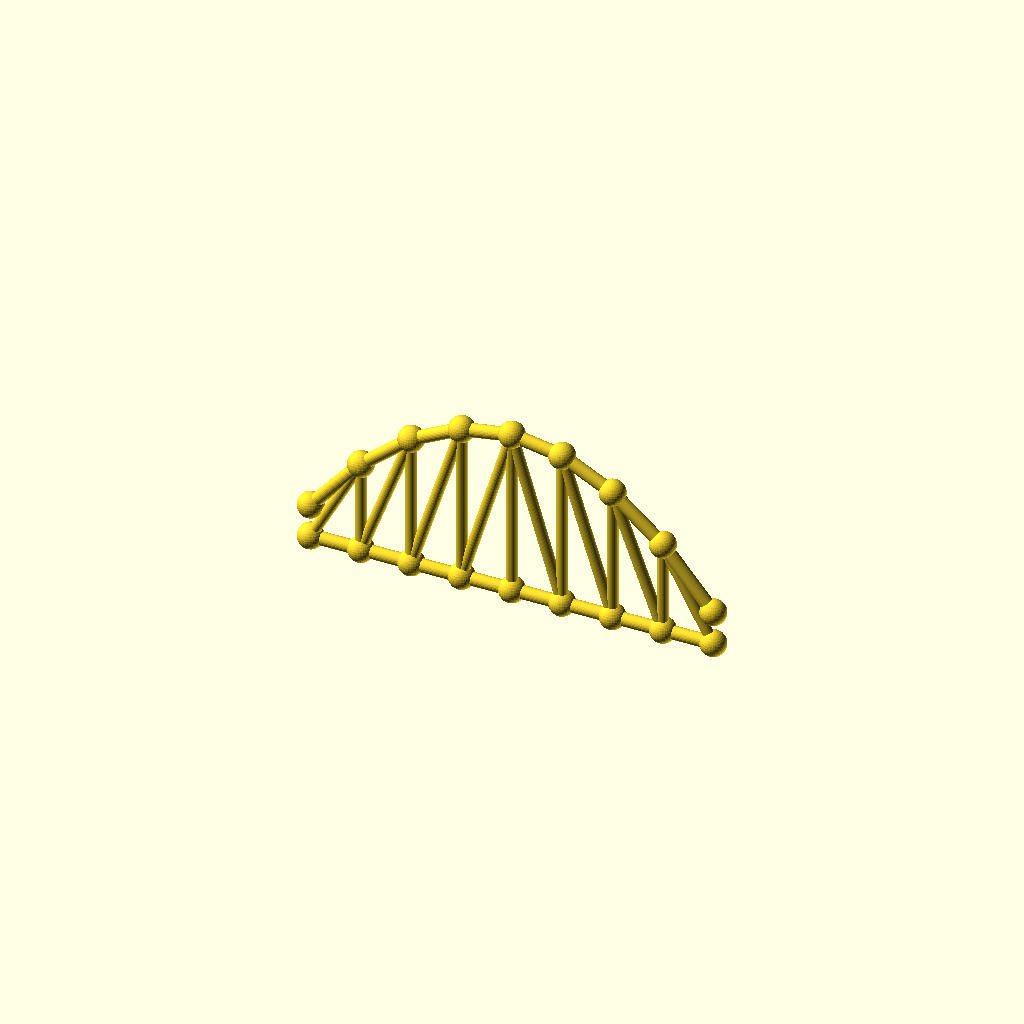
Cell 1: rendered with the file's own defaults.
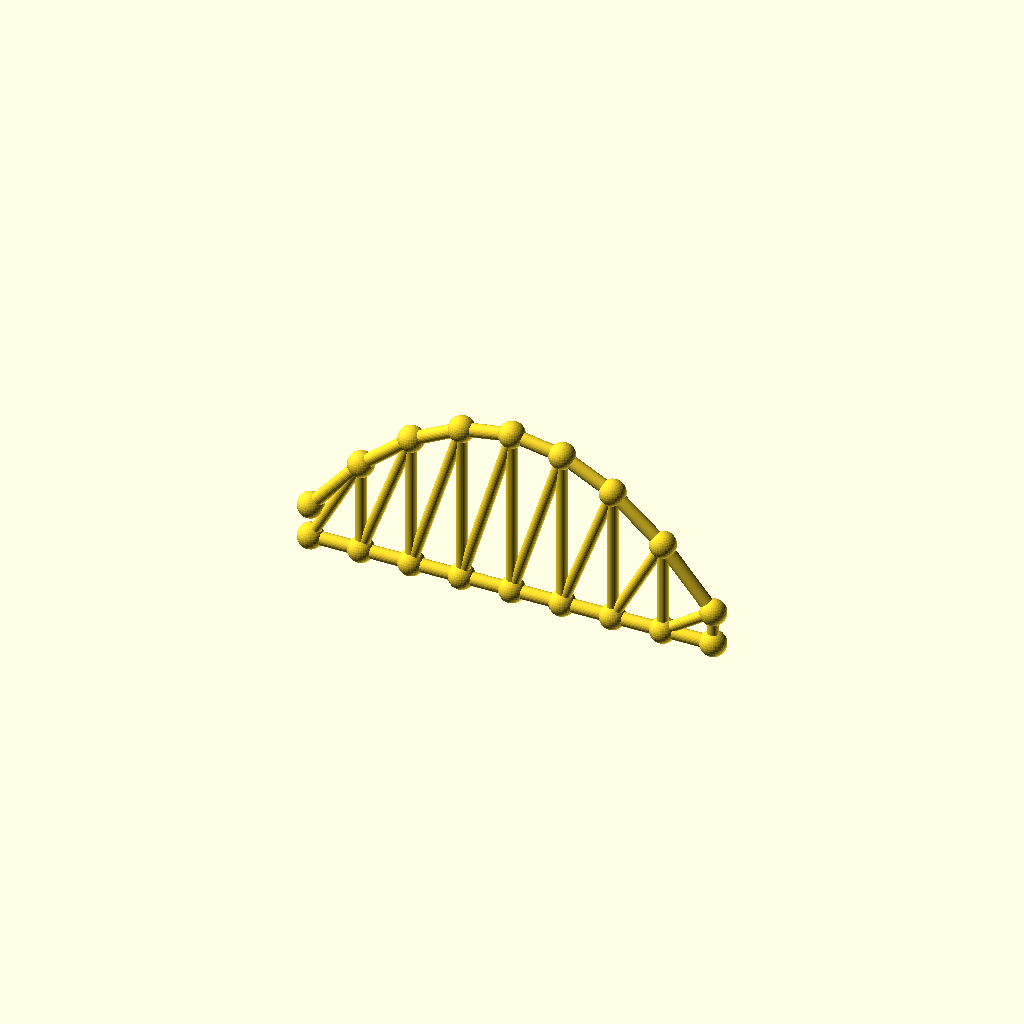
Cell 2: the same model with panels = 16.
One fixed orthographic camera (rotation 55°, 0°, 25°; colour scheme Cornfield) for every cell.
OpenSCAD source file optional_data/data/gen3/archtrusses/part_0035.scad:
$fn = 32;

// ----------------------------------------------------------------------
// Arched truss: span 208 mm, rise 70.72 mm, 8 panels
// ----------------------------------------------------------------------

// --- parameters (mm) ---
panels = 8;               // number of panels
panel_p = 26;             // panel length, X
span = 208;               // span between the end joints
rise = 70.72;             // top chord rise above the springing
camber = 17.68;           // top chord height above the bottom chord at the ends
chord_r = 3.4;            // chord member radius
diag_r = 2.8;             // diagonal radius
joint_r = 6.61;           // joint ball radius

module member(a, b, r) {
  /* rod: cylinder from joint a to joint b */
  d = b - a;
  length = norm(d);
  translate(a) rotate([0, acos(d[2] / length), atan2(d[1], d[0])])
    cylinder(h = length, r = r);
}

module joint(p, r) {
  /* ball at the joint centre */
  translate(p) sphere(r = r);
}

bottom = [[0, 0, 0], [26, 0, 0], [52, 0, 0], [78, 0, 0], [104, 0, 0], [130, 0, 0], [156, 0, 0], [182, 0, 0], [208, 0, 0]];
top = [[0, 0, 17.68], [26, 0, 48.62], [52, 0, 70.72], [78, 0, 83.98], [104, 0, 88.4], [130, 0, 83.98], [156, 0, 70.72], [182, 0, 48.62], [208, 0, 17.68]];

for (i = [0 : panels - 1]) member(bottom[i], bottom[i + 1], chord_r);
for (i = [0 : panels - 1]) member(top[i], top[i + 1], chord_r);
/* verticals */
for (i = [1 : panels - 1]) member(bottom[i], top[i], diag_r);
/* diagonals lean toward mid span */
for (i = [0 : panels - 1]) {
  if (i < panels / 2) {
    member(bottom[i], top[i + 1], diag_r);
  } else {
    member(top[i], bottom[i + 1], diag_r);
  }
}
/* joint balls */
for (i = [0 : panels]) joint(bottom[i], joint_r);
for (i = [0 : panels]) joint(top[i], joint_r);
Customizer parameters (derived from the source; name, type, default, range or options):
panels: number, default 8
panel_p: number, default 26
span: number, default 208
rise: number, default 70.72
camber: number, default 17.68
chord_r: number, default 3.4
diag_r: number, default 2.8
joint_r: number, default 6.61
